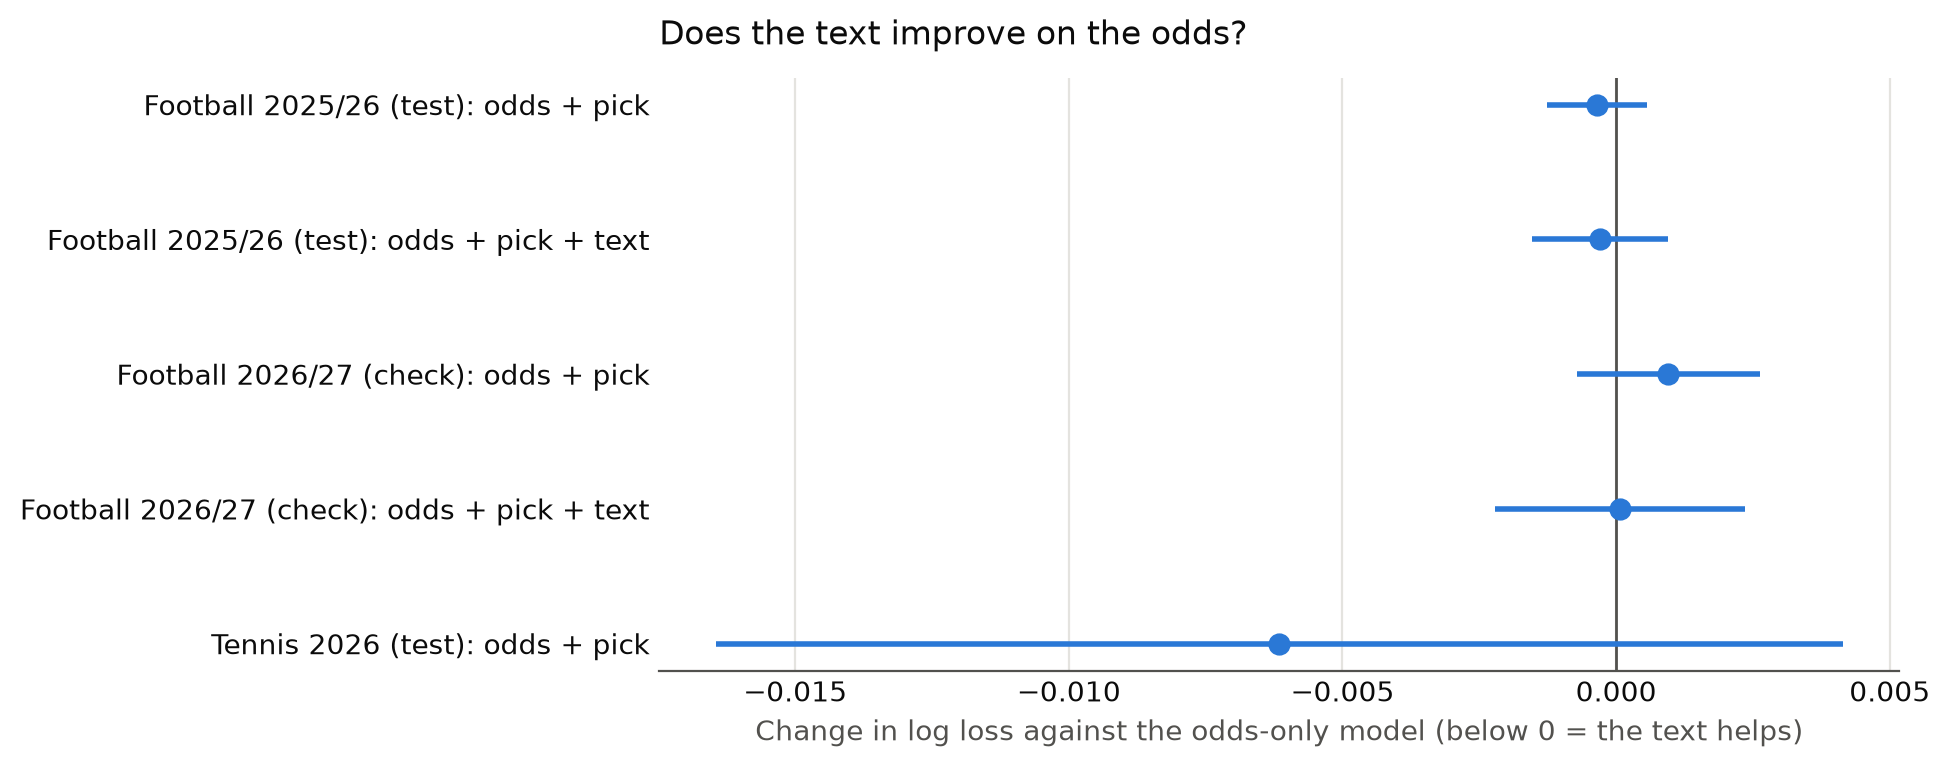

Source data for this figure (header and first rows):
sport, sample, seasons, model, games, log_loss, brier, accuracy, change_vs_odds, ci_low, ci_high, p_value
football, test, 2025/26, market, 2271, 0.9946, 0.5945, 0.5156, 0.000477, -0.000958, 0.001912, 0.5145
football, test, 2025/26, odds, 2271, 0.9941, 0.5944, 0.5143, , , , 
football, test, 2025/26, odds + pick, 2271, 0.9938, 0.5941, 0.5148, -0.000352, -0.001267, 0.000563, 0.4509
football, test, 2025/26, odds + pick + text, 2271, 0.9938, 0.5942, 0.5139, -0.000293, -0.001541, 0.000955, 0.6454
football, check, 2026/27, market, 676, 0.9687, 0.5754, 0.5488, 0.000873, -0.001801, 0.003547, 0.5222
football, check, 2026/27, odds, 676, 0.9678, 0.575, 0.5459, , , , 
football, check, 2026/27, odds + pick, 676, 0.9688, 0.5755, 0.5459, 0.000953, -0.000719, 0.002625, 0.2639
football, check, 2026/27, odds + pick + text, 676, 0.9679, 0.575, 0.5459, 6.7e-05, -0.002222, 0.002357, 0.9541
tennis, test, 2026, market, 228, 0.5104, 0.3381, 0.7325, 0.000217, -0.007326, 0.007761, 0.955
tennis, test, 2026, odds, 228, 0.5102, 0.3393, 0.7281, , , , 
tennis, test, 2026, odds + pick, 228, 0.504, 0.3354, 0.7237, -0.006156, -0.01645, 0.004143, 0.2414
